Image classification data set "dataset" (FezzMad/Computer-vision-project on GitHub). Class labels (5): Gala apple, Golden apple, Granny Smith apple, honey crisp, Red Chief apple.

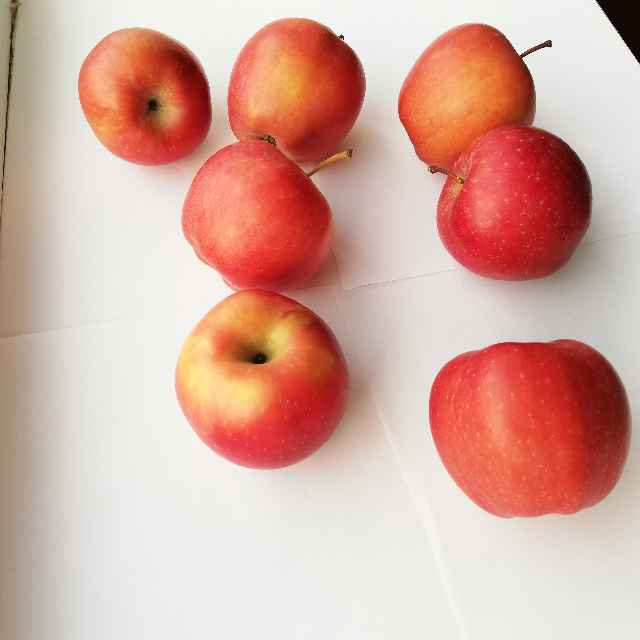
Label: Red Chief apple

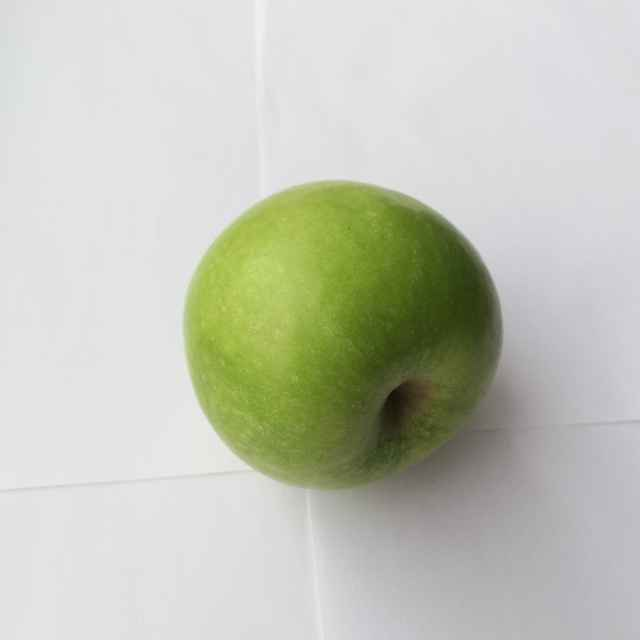
Label: Granny Smith apple

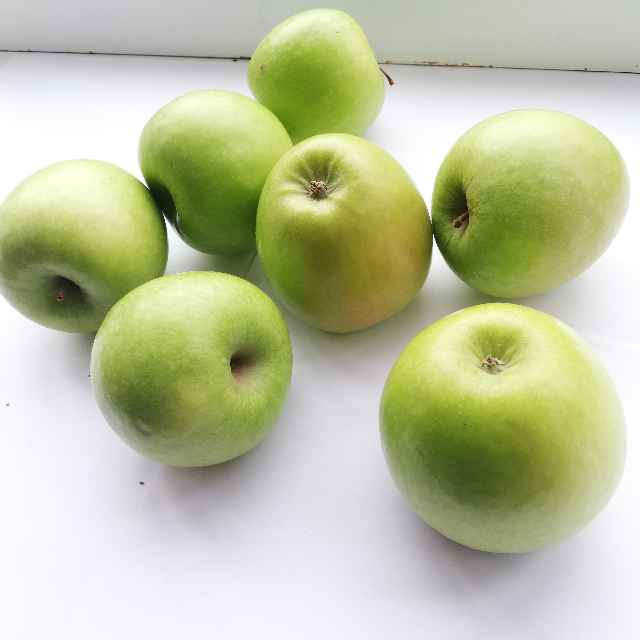
Label: Granny Smith apple

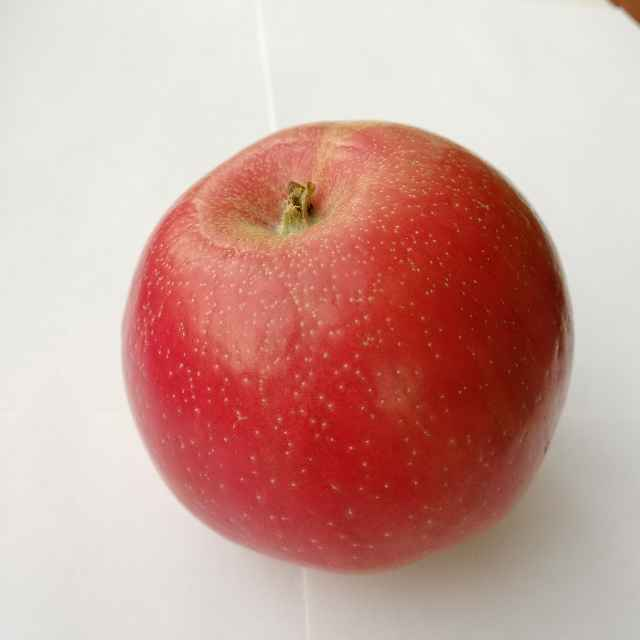
Label: honey crisp

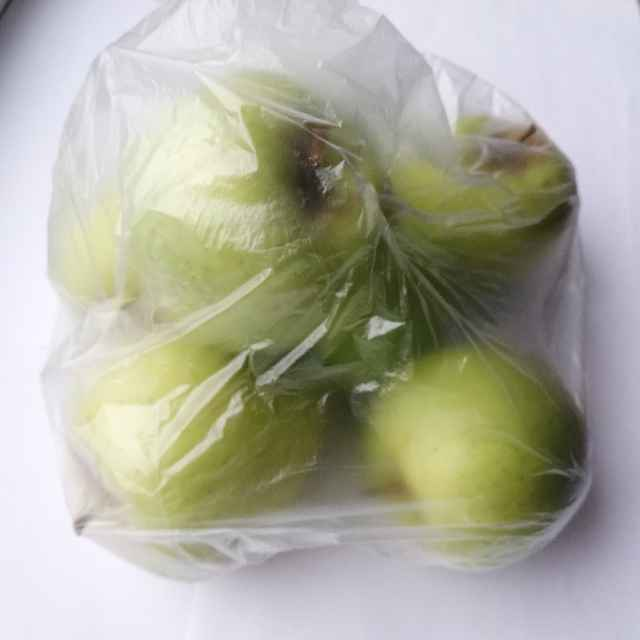
Label: Golden apple

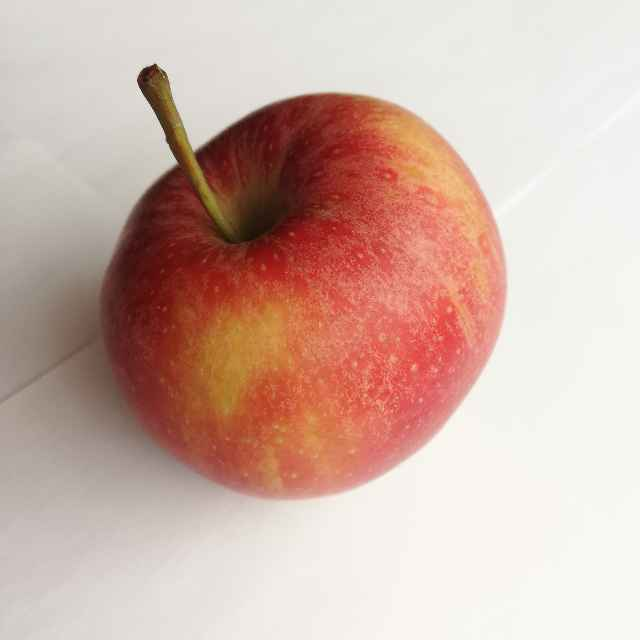
Label: Gala apple
